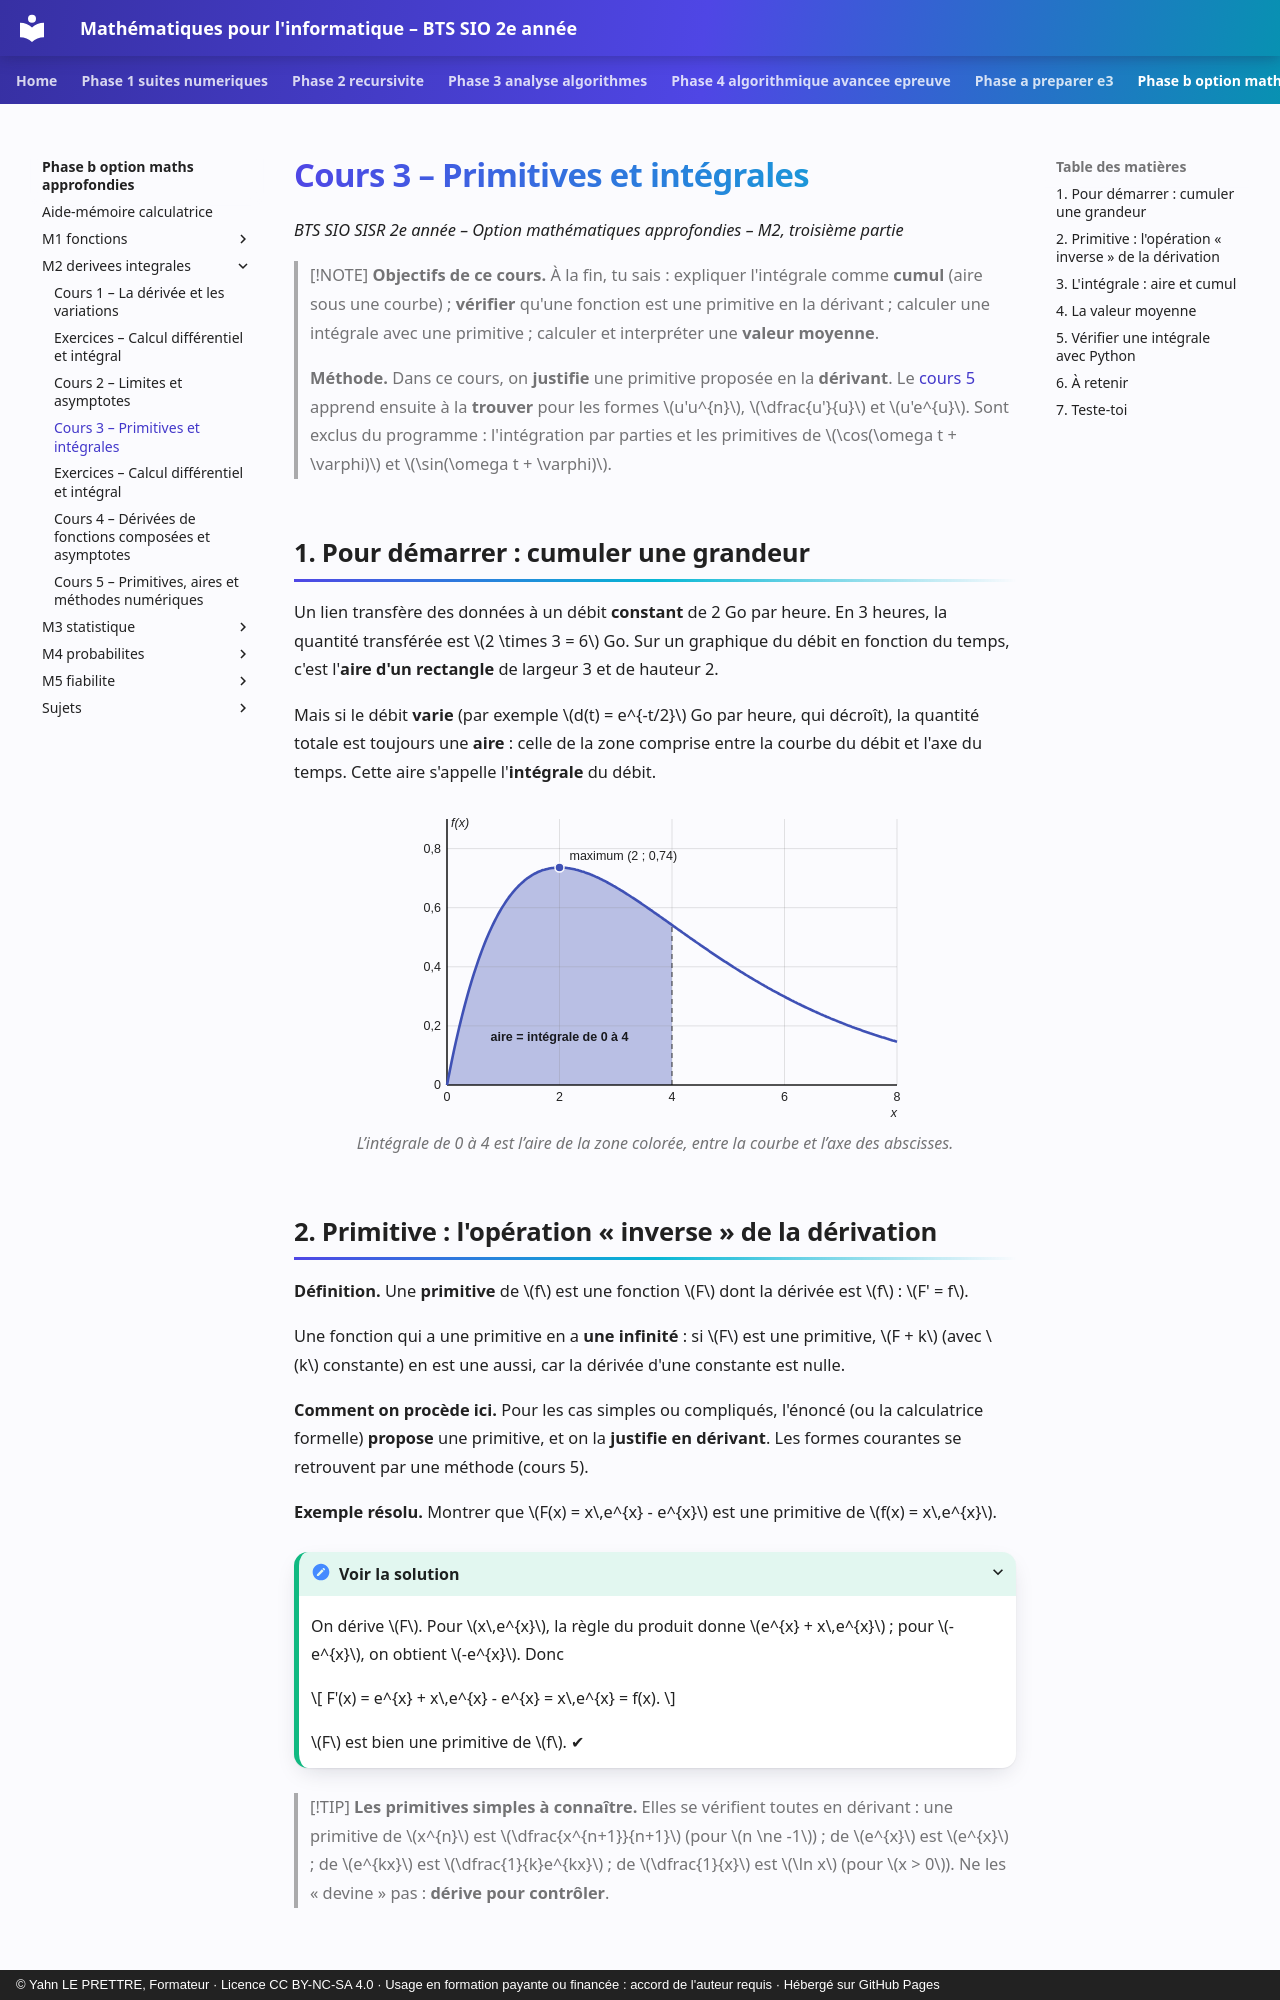

repository: YahnLP/bts2-sio-sisr--math_algo · page: phase-b-option-maths-approfondies/M2-derivees-integrales/03-primitives-et-integrales/index.html · generator: mkdocs · copyright: © Yahn LE PRETTRE, Formateur · Licence CC BY-NC-SA 4.0 · Usage en formation payante ou financée : accord de l'auteur requis · Hébergé sur GitHub Pages

# Cours 3 – Primitives et intégrales

*BTS SIO SISR 2e année – Option mathématiques approfondies – M2, troisième partie*

> [!NOTE]
> **Objectifs de ce cours.** À la fin, tu sais : expliquer l'intégrale comme **cumul** (aire sous une courbe) ; **vérifier** qu'une fonction est une primitive en la dérivant ; calculer une intégrale avec une primitive ; calculer et interpréter une **valeur moyenne**.
>
> **Méthode.** Dans ce cours, on **justifie** une primitive proposée en la **dérivant**. Le [cours 5](06-primitives-aires-methodes-numeriques.md) apprend ensuite à la **trouver** pour les formes \(u'u^{n}\), \(\dfrac{u'}{u}\) et \(u'e^{u}\). Sont exclus du programme : l'intégration par parties et les primitives de \(\cos(\omega t + \varphi)\) et \(\sin(\omega t + \varphi)\).
